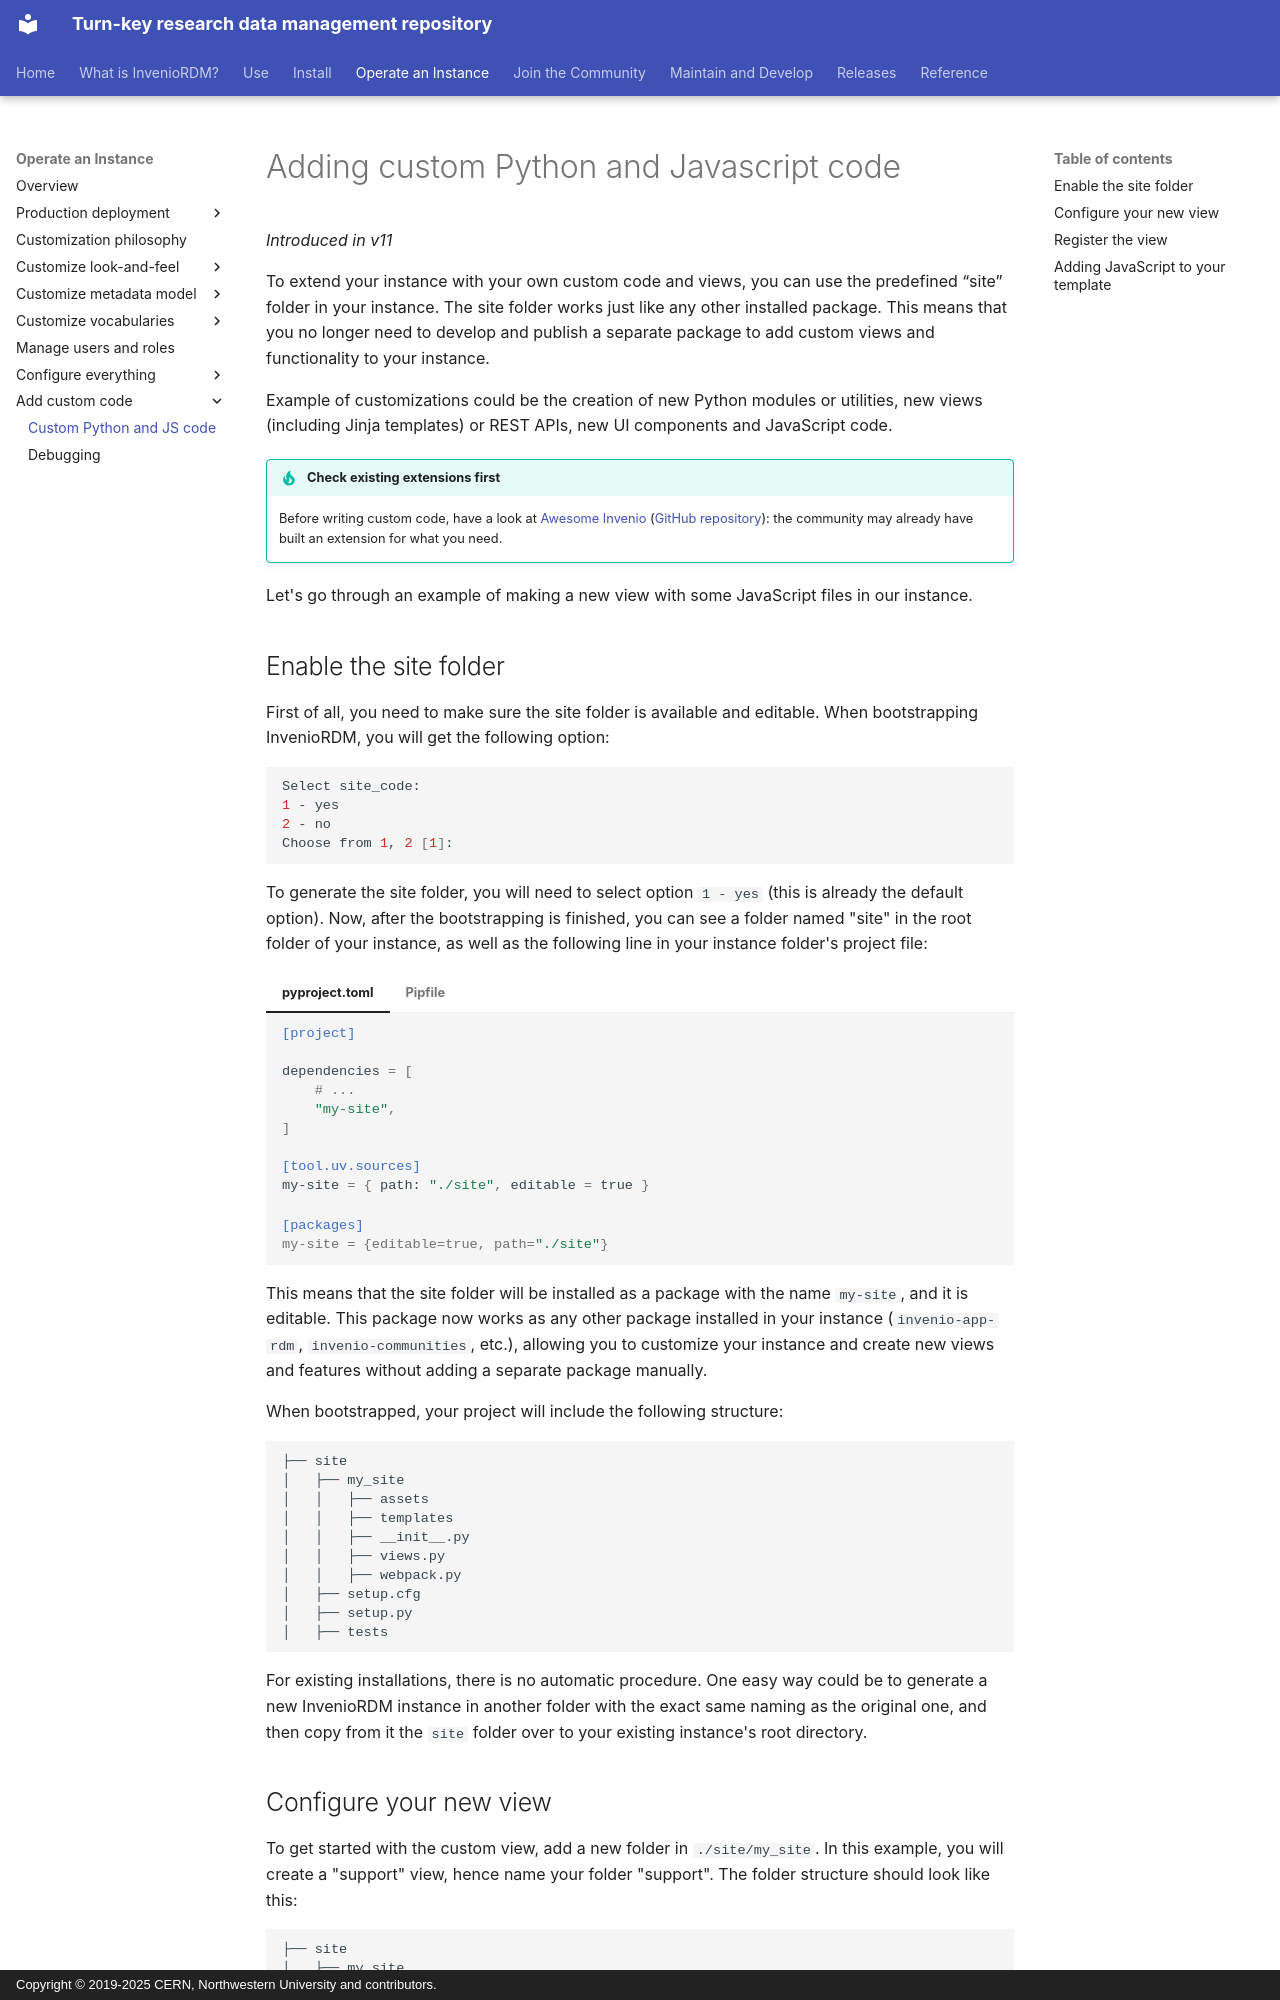

repository: inveniosoftware/docs-invenio-rdm · page: operate/code/custom_code/index.html · generator: mkdocs · copyright: Copyright © 2019-2025 CERN, Northwestern University and contributors.

# Adding custom Python and Javascript code

_Introduced in v11_

To extend your instance with your own custom code and views, you can use the predefined “site” folder in your instance. The site folder works just like any other installed package. This means that you no longer need to develop and publish a separate package to add custom views and functionality to your instance.

Example of customizations could be the creation of new Python modules or utilities, new views (including Jinja templates) or REST APIs, new UI components and JavaScript code.

!!! tip "Check existing extensions first"
    Before writing custom code, have a look at [Awesome Invenio](https://inveniosoftware.github.io/awesome-invenio/) ([GitHub repository](https://github.com/inveniosoftware/awesome-invenio)): the community may already have built an extension for what you need.

Let's go through an example of making a new view with some JavaScript files in our instance.

## Enable the site folder

First of all, you need to make sure the site folder is available and editable. When bootstrapping InvenioRDM, you will get the following option:

```bash
Select site_code:
1 - yes
2 - no
Choose from 1, 2 [1]:
```

To generate the site folder, you will need to select option `1 - yes` (this is already the default option). Now, after the bootstrapping is finished, you can see a folder named "site" in the root folder of your instance, as well as the following line in your instance folder's project file:

=== "pyproject.toml"

    ```toml
    [project]

    dependencies = [
        # ...
        "my-site",
    ]

    [tool.uv.sources]
    my-site = { path: "./site", editable = true }
    ```

=== "Pipfile"

    ```ini hl_lines="3"
    [packages]
    my-site = {editable=true, path="./site"}
    ```

This means that the site folder will be installed as a package with the name `my-site`, and it is editable. This package now works as any other package installed in your instance (`invenio-app-rdm`, `invenio-communities`, etc.), allowing you to customize your instance and create new views and features without adding a separate package manually.

When bootstrapped, your project will include the following structure:

```
├── site
│   ├── my_site
│   │   ├── assets
│   │   ├── templates
│   │   ├── __init__.py
│   │   ├── views.py
│   │   ├── webpack.py
│   ├── setup.cfg
│   ├── setup.py
│   ├── tests
```

For existing installations, there is no automatic procedure. One easy way could be to generate a new InvenioRDM instance in another folder with the exact same naming as the original one, and then copy from it the `site` folder over to your existing instance's root directory.
